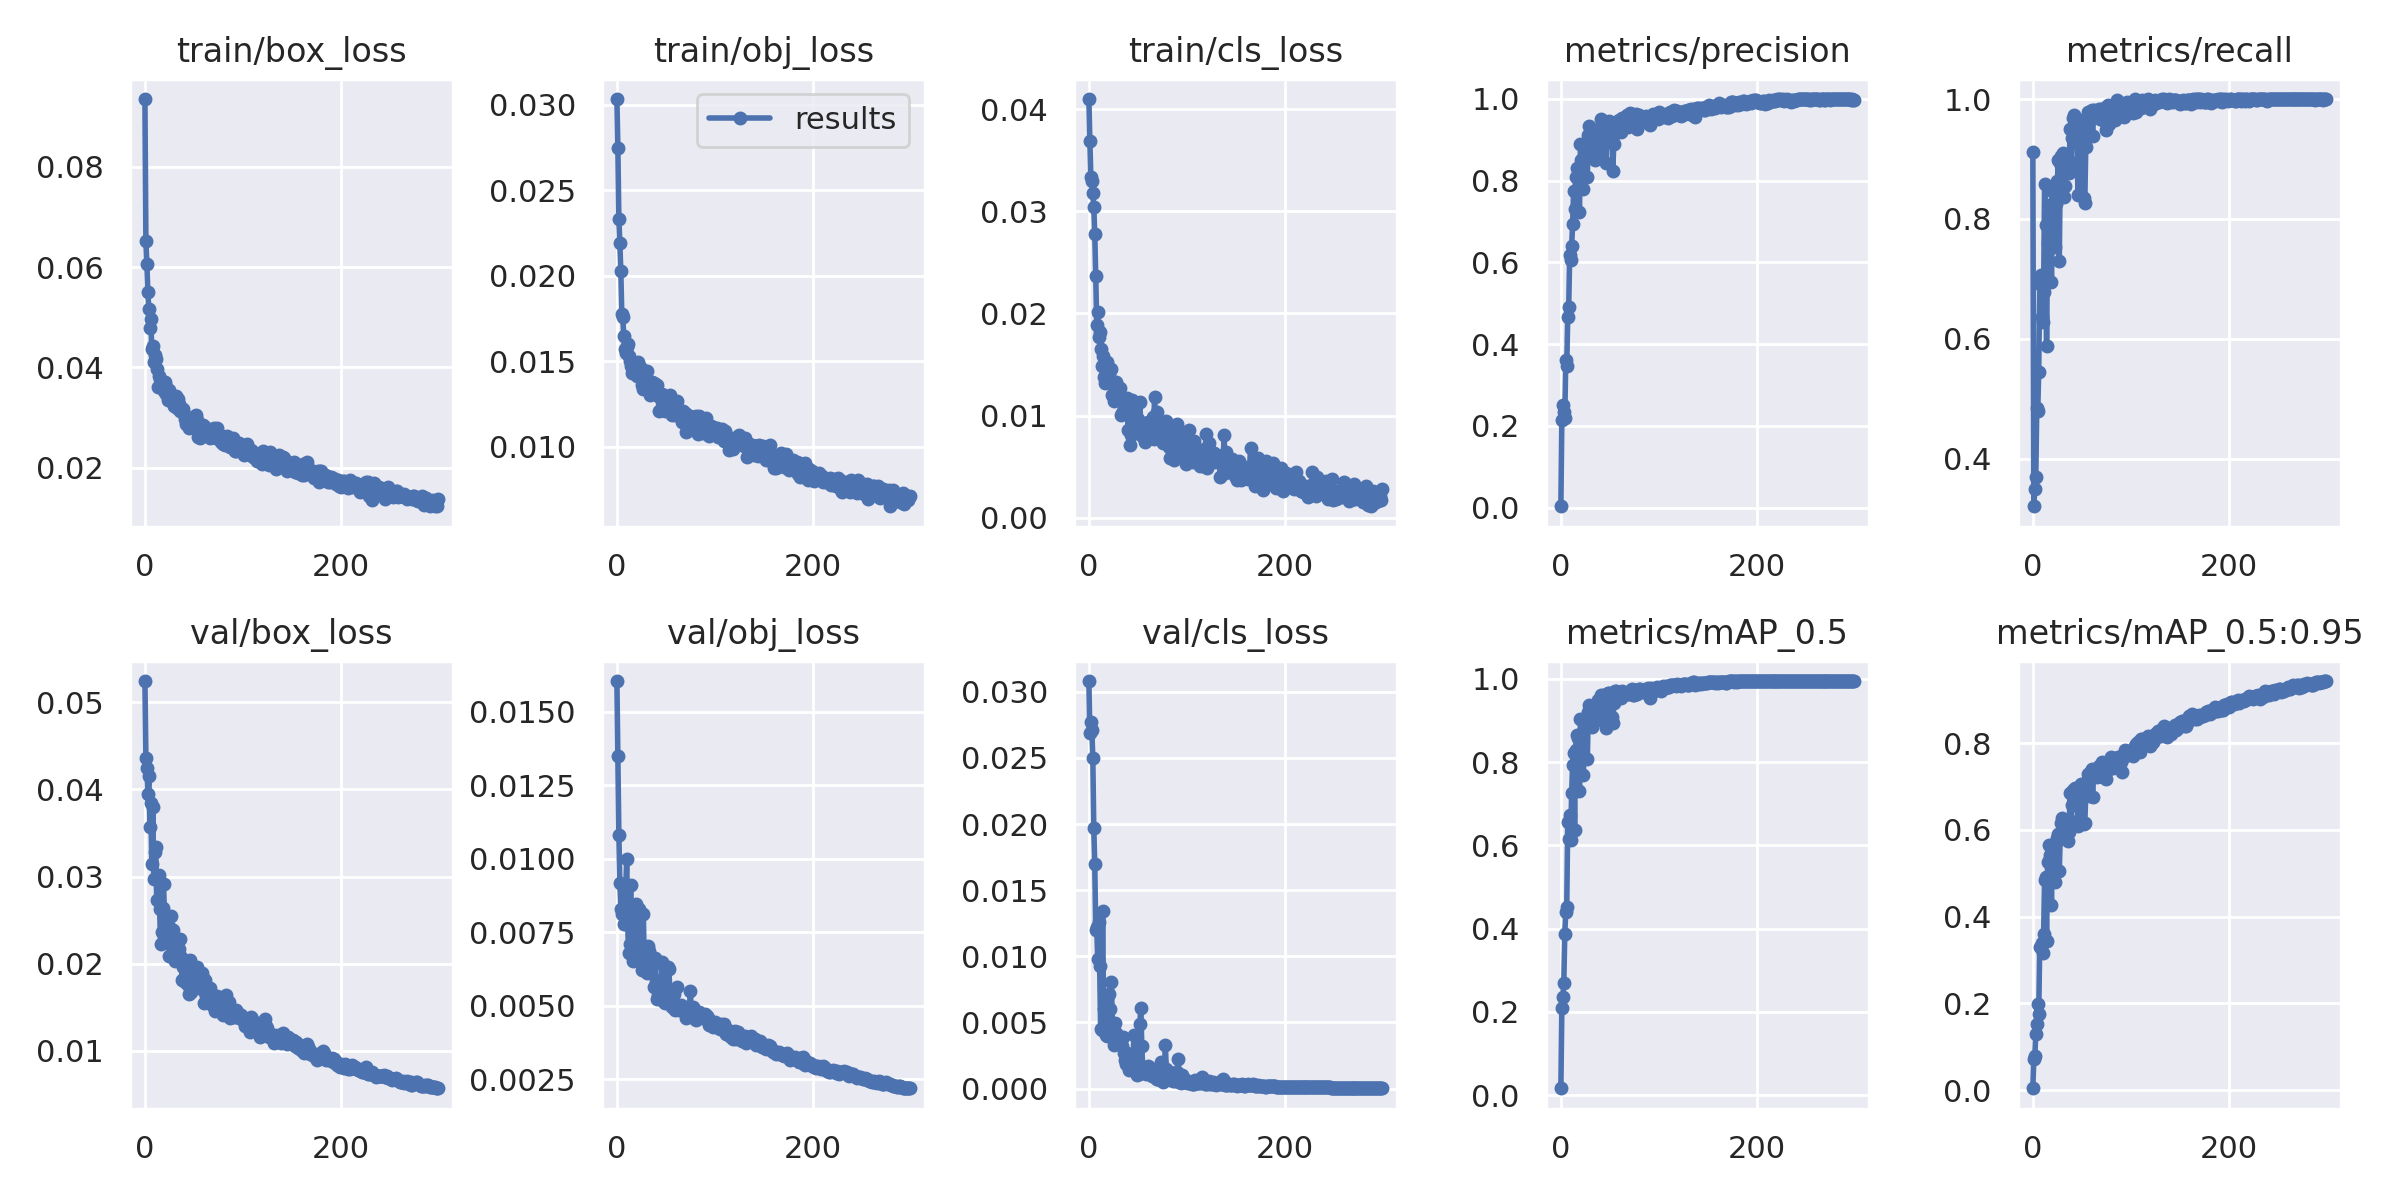

The file beside this chart, header and first rows:
epoch, train/box_loss, train/obj_loss, train/cls_loss, metrics/precision, metrics/recall, metrics/mAP_0.5, metrics/mAP_0.5:0.95, val/box_loss, val/obj_loss, val/cls_loss, x/lr0, x/lr1, x/lr2
0, 0.09352, 0.03035, 0.04099, 0.003074, 0.9112, 0.01659, 0.00427, 0.05241, 0.01604, 0.03082, 0.0748, 0.0028, 0.0028
1, 0.06515, 0.02746, 0.03688, 0.215, 0.3203, 0.2085, 0.07205, 0.0436, 0.0135, 0.02687, 0.04868, 0.005681, 0.005681
2, 0.06055, 0.02334, 0.0334, 0.2509, 0.3494, 0.2356, 0.07836, 0.04242, 0.01082, 0.02775, 0.02254, 0.008543, 0.008543
3, 0.05499, 0.02193, 0.03298, 0.2338, 0.3683, 0.2705, 0.1293, 0.03943, 0.009178, 0.02713, 0.009901, 0.009901, 0.009901
4, 0.05158, 0.02029, 0.03175, 0.2199, 0.4845, 0.3882, 0.1517, 0.0415, 0.008296, 0.02503, 0.009901, 0.009901, 0.009901
5, 0.04778, 0.01775, 0.03044, 0.3619, 0.48, 0.4408, 0.1978, 0.03566, 0.008105, 0.0197, 0.009868, 0.009868, 0.009868
6, 0.04955, 0.01758, 0.02778, 0.3469, 0.5448, 0.4514, 0.1748, 0.0384, 0.008219, 0.01697, 0.009835, 0.009835, 0.009835
7, 0.04356, 0.01647, 0.02364, 0.4664, 0.692, 0.6561, 0.3307, 0.0314, 0.007782, 0.012, 0.009802, 0.009802, 0.009802
8, 0.04425, 0.01572, 0.01888, 0.4904, 0.7056, 0.6148, 0.3301, 0.03802, 0.007788, 0.01223, 0.009769, 0.009769, 0.009769
9, 0.04102, 0.0155, 0.02013, 0.6179, 0.6356, 0.672, 0.3388, 0.02972, 0.008957, 0.009778, 0.009736, 0.009736, 0.009736
10, 0.04248, 0.01584, 0.01764, 0.6064, 0.6283, 0.6132, 0.3163, 0.03285, 0.009984, 0.0126, 0.009703, 0.009703, 0.009703
11, 0.04156, 0.01601, 0.01817, 0.6401, 0.6786, 0.7255, 0.359, 0.03342, 0.007842, 0.009251, 0.00967, 0.00967, 0.00967
12, 0.03957, 0.01531, 0.01656, 0.693, 0.8581, 0.7926, 0.4848, 0.02733, 0.006798, 0.004501, 0.009637, 0.009637, 0.009637
13, 0.03603, 0.01502, 0.01482, 0.774, 0.7891, 0.8218, 0.4903, 0.02972, 0.007095, 0.004411, 0.009604, 0.009604, 0.009604
14, 0.03831, 0.01471, 0.01586, 0.7296, 0.5874, 0.6374, 0.3431, 0.03023, 0.00909, 0.01345, 0.009571, 0.009571, 0.009571
15, 0.03763, 0.01434, 0.0138, 0.8083, 0.7601, 0.8293, 0.5259, 0.02627, 0.007417, 0.006045, 0.009538, 0.009538, 0.009538
16, 0.03653, 0.01462, 0.01321, 0.8306, 0.7911, 0.865, 0.5651, 0.0223, 0.006515, 0.005914, 0.009505, 0.009505, 0.009505
17, 0.03667, 0.01447, 0.01419, 0.8094, 0.8021, 0.8575, 0.534, 0.02363, 0.006825, 0.004022, 0.009472, 0.009472, 0.009472
18, 0.0369, 0.0147, 0.01395, 0.8061, 0.8232, 0.8565, 0.5417, 0.02636, 0.006807, 0.003969, 0.009439, 0.009439, 0.009439
19, 0.03534, 0.01434, 0.0152, 0.7241, 0.6946, 0.7309, 0.4268, 0.02918, 0.008458, 0.007022, 0.009406, 0.009406, 0.009406
20, 0.03709, 0.01436, 0.0133, 0.8895, 0.8461, 0.9036, 0.5634, 0.02549, 0.00657, 0.004212, 0.009373, 0.009373, 0.009373
21, 0.03657, 0.01415, 0.01396, 0.8504, 0.8265, 0.8653, 0.5643, 0.02304, 0.007319, 0.007118, 0.00934, 0.00934, 0.00934
22, 0.03467, 0.01494, 0.01324, 0.8473, 0.7856, 0.8549, 0.5368, 0.0239, 0.007434, 0.006042, 0.009307, 0.009307, 0.009307
23, 0.03534, 0.01476, 0.01456, 0.7798, 0.7523, 0.7701, 0.4786, 0.02484, 0.008281, 0.008034, 0.009274, 0.009274, 0.009274
24, 0.03342, 0.01439, 0.01205, 0.8539, 0.8247, 0.88, 0.572, 0.0227, 0.006523, 0.004815, 0.009241, 0.009241, 0.009241
25, 0.03552, 0.01459, 0.01326, 0.871, 0.864, 0.8907, 0.581, 0.02089, 0.00653, 0.003843, 0.009208, 0.009208, 0.009208
26, 0.03415, 0.01364, 0.01138, 0.8645, 0.899, 0.8983, 0.5914, 0.02407, 0.006224, 0.003324, 0.009175, 0.009175, 0.009175
27, 0.03362, 0.01338, 0.01243, 0.8084, 0.7302, 0.8084, 0.5043, 0.02542, 0.008115, 0.004969, 0.009142, 0.009142, 0.009142
28, 0.03304, 0.01365, 0.01331, 0.9104, 0.8936, 0.9208, 0.5908, 0.02271, 0.006212, 0.004176, 0.009109, 0.009109, 0.009109
29, 0.03415, 0.01379, 0.01173, 0.9339, 0.9051, 0.9385, 0.615, 0.02389, 0.00632, 0.003546, 0.009076, 0.009076, 0.009076
30, 0.03231, 0.01386, 0.01171, 0.9041, 0.8958, 0.9236, 0.6276, 0.02157, 0.006394, 0.003515, 0.009043, 0.009043, 0.009043
31, 0.03378, 0.01447, 0.0122, 0.8934, 0.9105, 0.916, 0.6098, 0.02027, 0.006124, 0.003422, 0.00901, 0.00901, 0.00901
32, 0.0342, 0.01333, 0.01265, 0.864, 0.8362, 0.8857, 0.5828, 0.02262, 0.007019, 0.003362, 0.008977, 0.008977, 0.008977
33, 0.03188, 0.01343, 0.0101, 0.8777, 0.8543, 0.8986, 0.6002, 0.02248, 0.006876, 0.003644, 0.008944, 0.008944, 0.008944
34, 0.03368, 0.01304, 0.01026, 0.9033, 0.9018, 0.9303, 0.6205, 0.02148, 0.006137, 0.003198, 0.008911, 0.008911, 0.008911
35, 0.03263, 0.01337, 0.01171, 0.8494, 0.8996, 0.9093, 0.5979, 0.02169, 0.006292, 0.003898, 0.008878, 0.008878, 0.008878
36, 0.03137, 0.01379, 0.01069, 0.8958, 0.8901, 0.9142, 0.575, 0.02288, 0.006362, 0.002698, 0.008845, 0.008845, 0.008845
37, 0.03168, 0.01368, 0.01049, 0.8674, 0.876, 0.9005, 0.596, 0.02076, 0.006578, 0.002151, 0.008812, 0.008812, 0.008812
38, 0.03141, 0.01375, 0.01074, 0.8952, 0.9506, 0.9495, 0.6859, 0.0181, 0.005647, 0.001843, 0.008779, 0.008779, 0.008779
39, 0.03177, 0.01366, 0.01169, 0.8745, 0.8943, 0.9189, 0.6209, 0.01968, 0.006639, 0.002723, 0.008746, 0.008746, 0.008746
40, 0.03071, 0.01326, 0.008554, 0.9173, 0.9343, 0.9404, 0.6583, 0.01965, 0.005847, 0.002365, 0.008713, 0.008713, 0.008713
41, 0.02966, 0.0136, 0.01036, 0.9497, 0.969, 0.9607, 0.6915, 0.01794, 0.005233, 0.001419, 0.00868, 0.00868, 0.00868
42, 0.02865, 0.01297, 0.007083, 0.9381, 0.9725, 0.9597, 0.6864, 0.01875, 0.005376, 0.001968, 0.008647, 0.008647, 0.008647
43, 0.02961, 0.0121, 0.008071, 0.9336, 0.9606, 0.9605, 0.6955, 0.01794, 0.005368, 0.001559, 0.008614, 0.008614, 0.008614
44, 0.02944, 0.013, 0.01155, 0.9345, 0.9601, 0.9489, 0.6863, 0.0176, 0.005325, 0.002017, 0.008581, 0.008581, 0.008581
45, 0.02789, 0.01297, 0.009423, 0.9395, 0.9422, 0.947, 0.6888, 0.01658, 0.00551, 0.002282, 0.008548, 0.008548, 0.008548
46, 0.02861, 0.01311, 0.01003, 0.843, 0.8402, 0.8818, 0.6082, 0.02042, 0.006487, 0.004027, 0.008515, 0.008515, 0.008515
47, 0.02969, 0.01258, 0.01084, 0.9315, 0.9286, 0.9507, 0.6942, 0.01674, 0.005296, 0.001537, 0.008482, 0.008482, 0.008482
48, 0.02892, 0.01213, 0.008304, 0.9442, 0.9541, 0.9655, 0.6962, 0.01858, 0.005135, 0.00137, 0.008449, 0.008449, 0.008449
49, 0.02821, 0.01208, 0.009347, 0.9468, 0.9643, 0.9664, 0.7063, 0.01764, 0.005098, 0.001032, 0.008416, 0.008416, 0.008416
50, 0.02954, 0.01273, 0.009643, 0.9253, 0.9435, 0.9548, 0.7011, 0.01764, 0.005312, 0.001522, 0.008383, 0.008383, 0.008383
51, 0.03035, 0.01219, 0.009335, 0.9336, 0.9366, 0.9565, 0.6962, 0.01892, 0.005257, 0.001136, 0.00835, 0.00835, 0.00835
52, 0.03058, 0.01236, 0.0113, 0.9021, 0.8344, 0.9088, 0.614, 0.01918, 0.006327, 0.004894, 0.008317, 0.008317, 0.008317
53, 0.02944, 0.01289, 0.009016, 0.8239, 0.8266, 0.8935, 0.6161, 0.01966, 0.006262, 0.006061, 0.008284, 0.008284, 0.008284
54, 0.02616, 0.01303, 0.008097, 0.8893, 0.9206, 0.9414, 0.6783, 0.01781, 0.005535, 0.003207, 0.008251, 0.008251, 0.008251
55, 0.02787, 0.0123, 0.007907, 0.9167, 0.9539, 0.9705, 0.7119, 0.01869, 0.005336, 0.001497, 0.008218, 0.008218, 0.008218
56, 0.02599, 0.01185, 0.007888, 0.9428, 0.9791, 0.9707, 0.7278, 0.01754, 0.004956, 0.001344, 0.008185, 0.008185, 0.008185
57, 0.02758, 0.01207, 0.007404, 0.9444, 0.9697, 0.9694, 0.7185, 0.01801, 0.00514, 0.001332, 0.008152, 0.008152, 0.008152
58, 0.0273, 0.0119, 0.008466, 0.9434, 0.9647, 0.9605, 0.6779, 0.01898, 0.005392, 0.001085, 0.008119, 0.008119, 0.008119
59, 0.02858, 0.01189, 0.009242, 0.9478, 0.9799, 0.9677, 0.7367, 0.01698, 0.004861, 0.001516, 0.008086, 0.008086, 0.008086
... 240 more rows
